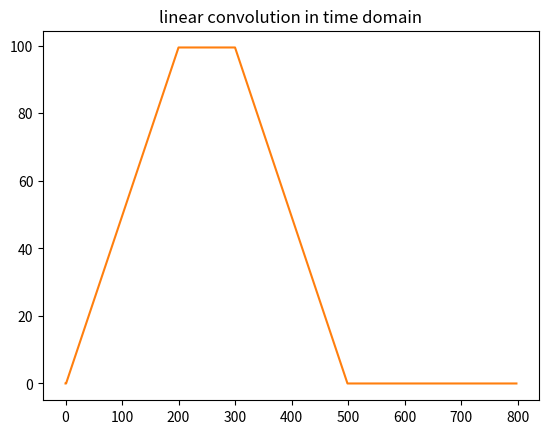
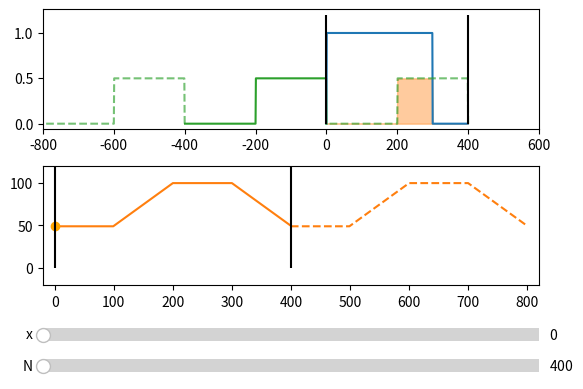

Recreate these plots in Python, in order.
import numpy as np
import matplotlib.pyplot as plt
import matplotlib.gridspec as gridspec
from matplotlib.animation import FuncAnimation
from matplotlib.widgets import Slider

# --- Config ------------------------------------------------------------------------
CIRCULAR = True


# --- Setup -------------------------------------------------------------------------
L = 400 # number of samples of signals to convolve
N = 400 # initial number of samples in fourier domain
P = 2*L-1

# Functions to convolve (initial state)
n = np.arange(L) 
f = np.zeros_like(n).astype(float); f[1:300] = 1.0; # f[-50:-1] = 0.5
h = np.zeros_like(n).astype(float); h[1:200] = 0.5; # h[-50:-1] = 0.5
h_ = np.flip(h)

# circular conv in fourier domain
g = np.real(np.fft.ifft(np.fft.fft(f)*np.fft.fft(h)))

def setupCircConvPlot():
    # Set up convolution plot
    gs = gridspec.GridSpec(12,6)
    fig = plt.figure()
    ax_inputs = fig.add_subplot(gs[0:4,:])
    ax_output = fig.add_subplot(gs[5:9,:])
    ax_xSlider = fig.add_subplot(gs[10,:])
    ax_NSlider = fig.add_subplot(gs[11,:])
   
    # visual config
    ax_inputs.set_xlim(-800, 600)
    ax_output.set_xlim(-20, 820)

    # Plot actual functions
    l_f, = ax_inputs.plot(n, f)
    l_h, = ax_inputs.plot(-n, h, color='C2')
    l_g, = ax_output.plot(n, g, color='C1', zorder=1)
    p_g = ax_output.scatter(0, g[0], color='orange', zorder=2)

    ax_output.set_ylim(ymin=-20, ymax=120)

    if CIRCULAR == True:
        l_hr, = ax_inputs.plot(-n+n.size, h, color='C2', linestyle='--', alpha=0.65)
        l_hl, = ax_inputs.plot(-n-n.size, h, color='C2', linestyle='--', alpha=0.65)
        
        l_gr, = ax_output.plot(n+N, g, color='C1', linestyle='--')


    sl_x = Slider(ax_xSlider, 'x', 0, P, valinit=0, valstep=1)   
    def sl_x_changed(x):
        _, f = l_f.get_data()
        _, h = l_h.get_data()

        # update inputs plot
        l_h.set_xdata(-n+x)

        if CIRCULAR == True:
            l_hl.set_xdata(-n-n.size+x)
            l_hr.set_xdata(-n+n.size+x)

        # update shading
        h_ = np.roll(np.flip(h), x)
        sl_x_changed.c_fill.remove()
        sl_x_changed.c_fill = ax_inputs.fill_between(n, np.minimum(h_, f), alpha=0.4, color='C1')

        # TODO: update indicator on conv output plot
        p_g.set_offsets([x, np.roll(g, -x)[0]]) # roll for repeated spectra

    sl_x_changed.c_fill = ax_inputs.fill_between(n, np.minimum(h_, f), alpha=0.4, color='C1')
    sl_x.on_changed(sl_x_changed)

    sl_N = Slider(ax_NSlider, 'N', N, P, valinit=f.size, valstep=1)
    def sl_N_changed(N):
        global f, h, g, n

        # Update vertical lines indicating nyquist interval
        sl_N_changed.v_g.remove()
        sl_N_changed.v_g = ax_output.vlines([0, N], 0, 120, 'black') # New Nyquist Interval

        # update vlines indicating FFT convolution summation range
        sl_N_changed.v_in.remove()
        sl_N_changed.v_in = ax_inputs.vlines([0, N], 0, 1.2, 'black')

        # Change padding on f,g
        n = np.arange(N)
        f_pad = np.pad(f, (0, N-f.size))
        h_pad = np.pad(h, (0, N-h.size))

        # Update inputs plot
        l_f.set_data(n, f_pad)
        l_h.set_data(-n, h_pad)
        
        if CIRCULAR == True:
            l_hr.set_data(-n+n.size, h_pad)
            l_hl.set_data(-n-n.size, h_pad)

        # update fill
        sl_x_changed(0)

        # recompute convolution in fourier domain -> update output plot
        g = np.real(np.fft.ifft(np.fft.fft(f_pad)*np.fft.fft(h_pad)))
        l_g.set_data(n, g)

        if CIRCULAR == True:
            l_gr.set_data(n+N, g)

    sl_N_changed.v_g = ax_output.vlines([0, N], 0, 120, 'black') # Nyquist Interval
    sl_N_changed.v_in = ax_inputs.vlines([0, N], 0, 1.2, 'black')
    sl_N.on_changed(sl_N_changed)


    plt.show()

if __name__ == '__main__':
    # Compute convolution in time domain for reference
    g_lin = np.convolve(f,h)
    plt.figure(); plt.title('linear convolution in time domain')
    plt.plot(np.arange(g_lin.size), g_lin, color='C1')
    plt.show(block=False)

    setupCircConvPlot()